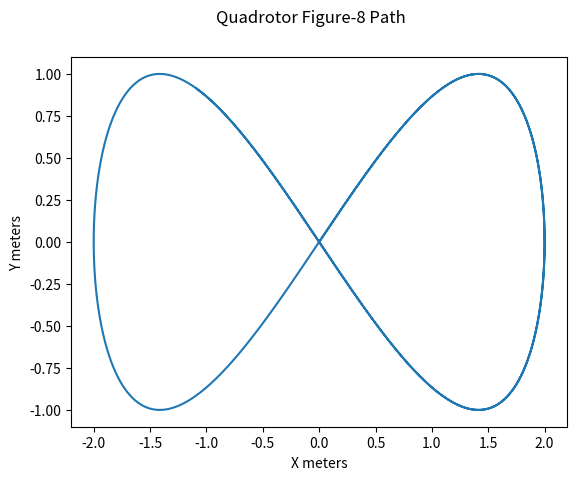

Here is the Python script that generated this plot:
import numpy as np
from scipy.integrate import solve_ivp
import matplotlib.pyplot as plt
import pandas as pd


def nonlinear_dynamics(state, inputs, g, m, Jx, Jy, Jz):
    """Non-linear dynamics for the quadrotor

    Args:
        state (array): A vector of the current state of the quadrotor
        inputs (dictionary): A dictionary of the input forces into the quadrotor
        g (float): The constant for gravity
        m (float): The mass of the quadrotor
        Jx (float): The moment of inertia in the x direction
        Jy (float): The moment of inertia in the y direction
        Jz (float): The moment of inertia in the z direction

    Returns:
        array: A vector of change dynamics

    State variables are Linear position, Linear Velocities, Attitude, and Angular Velocities:
        Px, Py, Pz -> These are the linear position coordinates of the quadrotor
        u, v, w -> These are the linear velocities of the quadrotor
        phi, theta, psi -> These are the Attitude values of the quadrotor (tilt/position)
        p, q, r -> These are the angular velocities of the quadrotor

    Inputs into the system (quadrotor) are Force (throttle), Roll Torque, Pitch Torque, and Yaw Torque:
        F -> Force
        TauPhi -> Roll torque
        TauTheta -> Pitch torque
        TauPsi -> Yaw torque
    """
    #Unpacking the variables of the state
    Px, Py, Pz, u, v, w, phi, theta, psi, p, q, r = state
    
    #Obtaining the inputs into the quadrotor
    F = inputs['Force']
    TauPhi = inputs['Roll']
    TauTheta = inputs['Pitch']
    TauPsi = inputs['Yaw']

    #Calculating the non-linear change dynamics for linear velocities
    xDot = ((r * v) - (q * w)) + (-g * np.sin(theta))
    yDot = ((p * w) - (r * u)) + (g * np.cos(theta) * np.sin(phi))
    zDot = ((q * u) - (p * v)) + (g * np.cos(theta) * np.cos(phi)) + (-F / m)

    #Calculating the non-linear change dynamics for angular velocities
    pDot = (((Jy - Jz) / Jx) * q * r) + ((1 / Jx) * TauPhi)
    qDot = (((Jz - Jx) / Jy) * p * r) + ((1 / Jy) * TauTheta)
    rDot = (((Jx - Jy) / Jz) * q * q) + ((1 / Jz) * TauPsi)
    

    return [xDot, yDot, zDot, pDot, qDot, rDot]
    
    
def linear_dynamics(t, state, inputs):
    """Modeling the linear dynamics of the quadrotor

    Args:
        t (_type_): _description_
        state (array): A vector of the current state of the quadrotor
        inputs (array): A vector of the input forces into the quadrotor

    Returns:
        float: a floating point number indicating the change in x
    """
    Px, Py, Pz, u, v, w, phi, theta, psi, p, q, r = state
    
    #A is a 12x12 matrix of zeroes
    A = np.zeros((12, 12))  
    #B is a 12x4 matrix of zeroes
    B = np.zeros((12, 4))   
    
    #The change in X (xDot) is equal to Ax + Bu (@ is matrix-multiplication operator)
    #x in this equation is equal to the state and u is equal to the control inputs
    xDot = (A @ state) + B @ inputs

    return xDot


#The controller for the feedforward method
def feedforward_controller(targetState, state, K):
    """The feedforward controller. This controller only uses the feedback matrix K
        to adjust the inputs. The goal is the minimze the error between the current
        state and the goal state for the quadrotor

    Args:
        targetState (array): A vector representing the target (goal) state of the quadrotor
        state (array): A vector representing the current state of the quadrotor
        K (nd-array): A multi-dimensional array (matrix) of feedback. K is determined through
[redacted]

    Returns:
        array: A new vector to adjust inputs
    """

    #The error is the difference between the goal state and the current state
    error = state - targetState

    #Controlling by multiplying error by negative feedback matrix K
    control = -K @ (error)

    return control


def integral_controller(targetState, state, integral, K, Kc):
    """An integral controller 'remembers' errors and can adjust the quadrotor even
       in the presence of small errors.

    Args:
        targetState (array): A vector representing the target (goal) state of the quadrotor
        state (array): A vector representing the current state of the quadrotor
        integral (_type_): _description_
        K (nd-array): A multi-dimensional array (matrix) of feedback
        Kc (_type_): _description_

    Returns:
        _type_: _description_
    """
    return -K @ (state - targetState) - Kc @ integral


#This is the goal of the program
def figure_8_trajectory(t, A, B, omega, z0):
    """The figure eight dynamics given by Dr. Romagnoli in the project writeup. The goal is to get the quadrotor
       to follow a figure eight trajectory.

    Args:
        t (float): The time steps of the simulation
        A (float): The amplitude along the x-axis
        B (_type_): The amplitude along the y-axis
        omega (float):  The angular velocity
        z0 (float): The constant altitude

    Returns:
        array: A vector of the trajectory
    """

    x_t = A * np.sin(omega * t)

    y_t = B * np.sin(2 * omega * t)

    z_t = z0

    return np.array([x_t, y_t, z_t])



def simulate_nonlinear(u_func, t_span, y0, state, inputs, g, m, Jx, Jy, Jz):
    sol = solve_ivp(nonlinear_dynamics(state, inputs, g, m, Jx, Jy, Jz), t_span, y0, args=(u_func,), dense_output=True)
    return sol


def simulate_linear(u_func, t_span, y0, state, inputs):
    sol = solve_ivp(linear_dynamics(state, inputs), t_span, y0, args=(u_func,), dense_output=True)
    return sol


def simulate_quadrotor():
    #Initial state of the quadrtor at rest, has no velocity or positive position coordinates
    initial_state = [0, 0, 0, 0, 0, 0, 0, 0, 0, 0, 0, 0]
    
    #The time span
    time_span = [0, 10]

    #The control matrix K
    #K = [[], [], [], []]
    
    #The inputs into the quadrotor
    #These are the coordinates we want the quadrotor to go to and hover at (the desired state)
    desired_coordinates = [2, 3, 4, 2, 2, 2, 3, 4, 2, 2, 1, 2]

    u_func = lambda t: feedforward_controller(desired_coordinates, initial_state, K)
    
    #Simulating dynamics
    sol_nonlinear = simulate_nonlinear(u_func, time_span, initial_state)
    sol_linear = simulate_linear(u_func, time_span, initial_state)
    
    plt.figure()
    plt.plot(sol_nonlinear.t, sol_nonlinear.y[2], label='Nonlinear z(t)')
    plt.plot(sol_linear.t, sol_linear.y[2], label='Linear z(t)')
    plt.xlabel('Time (s)')
    plt.ylabel('Height (m)')
    plt.legend()
    plt.show()


def simulate_figure_8():
    """This function simulates the figure-eight trajectory of the quadrotor
    """
    #2 meter amplitude along x-axis
    A = 2
    #1-meter amplitude along y-axis
    B = 1
    #0.5 rad/seconds angular velocity
    omega = 0.5
    #constant altitude of 1 meter
    z0 = 1
    
    #5000 timesteps inbetween 0 and 10 seconds
    time_interval_range = np.linspace(0, 20, 5000)

    #Obtaining the coordinates (trajectory) for each timestep in time_interval_range
    trajectory = np.array([figure_8_trajectory(t, A, B, omega, z0) for t in time_interval_range])
    
    #Plotting the result
    plt.figure()
    plt.plot(trajectory[:, 0], trajectory[:, 1], label="Path of Quadrotor in Figure Eight")
    plt.xlabel('X meters')
    plt.ylabel('Y meters')
    plt.suptitle("Quadrotor Figure-8 Path")
    plt.show()



if __name__ == '__main__':
    #Mass of the quadrotor (kilograms)
    Mq = 0.6

    #Arm length of the quadrotor (meters)
    L = (0.2159/2)

    #Acceleration due to gravity
    g = 9.81

    #Mass of the central sphere of the quadrotor (Kilograms)
    Ms = 0.410

    #Radius of the central sphere (meters)
    R = 0.0503513

    #Mass of the propellor (kilograms)
    Mprop = 0.00311

    #Mass of motor + propellor
    Mm = 0.036 + Mprop

    #Moment of inertia for x direction
    Jx = ((2 * Ms * R**2) / 5) + (2 * L**2 * Mm)

    #Moment of inertia for y direction
    Jy = ((2 * Ms * R**2) / 5) + (2 * L**2 * Mm)

    #Moment of inertia for z direction
    Jz = ((2 * Ms * R**2) / 5) + (4 * L**2 * Mm)

    inputs = {}
    inputs['Force'] = 0
    inputs['Roll'] = 1
    inputs['Pitch'] = 1
    inputs['Yaw'] = 1

    #Run simulation
    simulate_figure_8()

